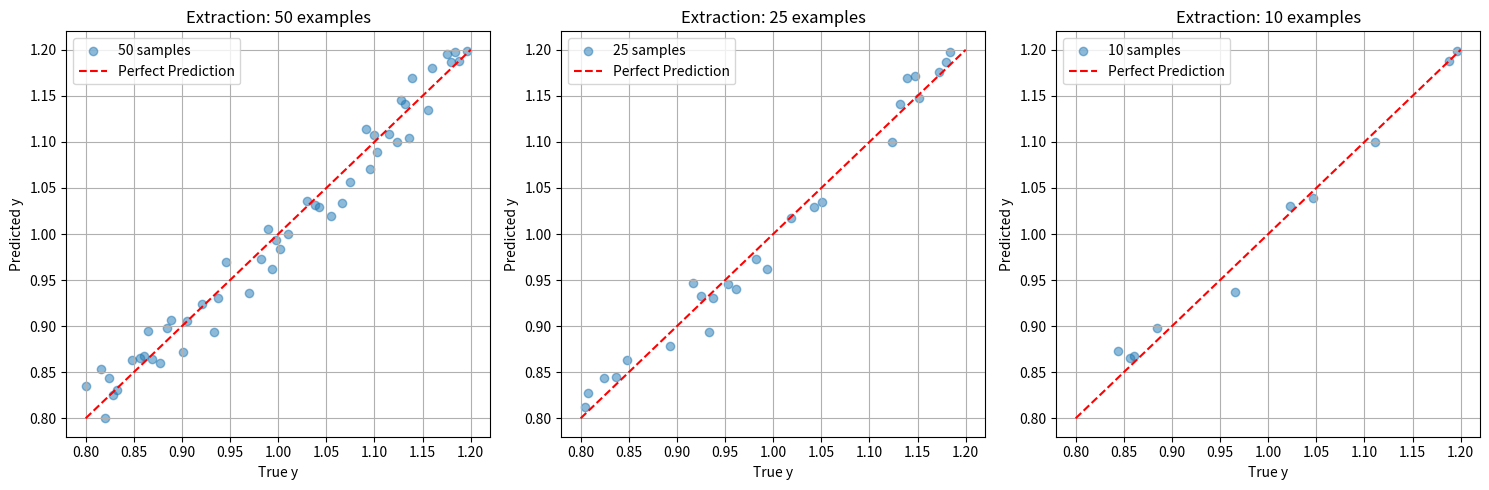
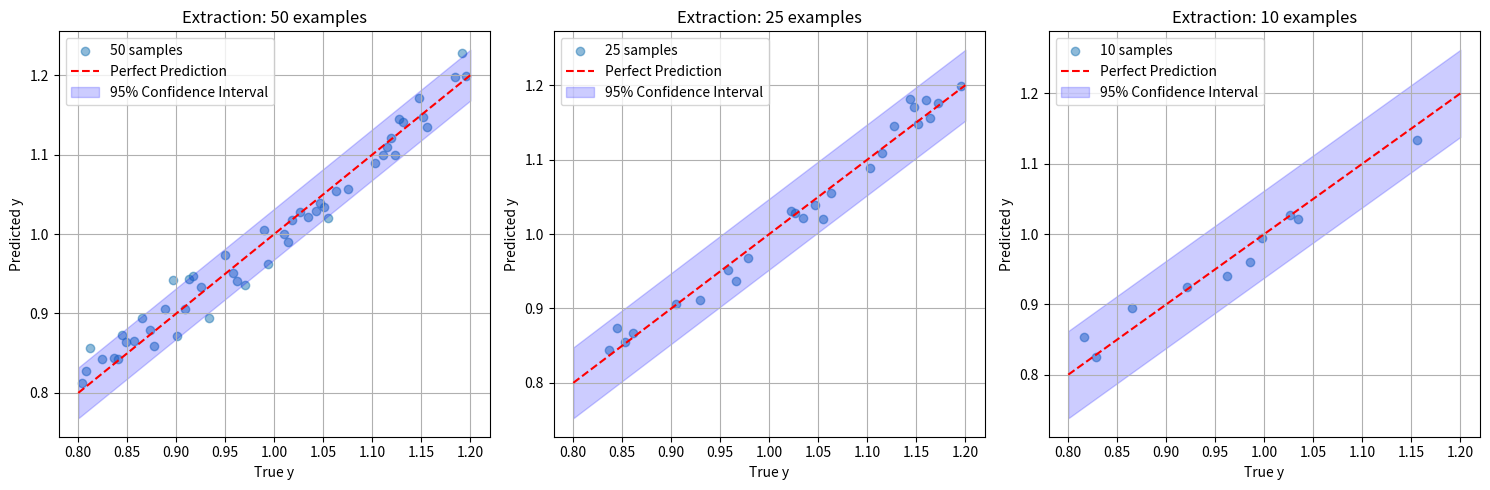

Recreate these plots in Python, in order.
import numpy as np
import matplotlib.pyplot as plt
import scipy
# 假设我们有一些预测的数据和真实的数据
np.random.seed(0)  # 为了重现性
true_y = np.linspace(0.8, 1.2, 100)  # 真实的y值，简单线性关系
predicted_y = true_y + np.random.normal(0, 0.02, true_y.shape)  # 预测的y值，添加一些噪声

# 现在我们将模拟不同的数据集大小效果，这里简单使用子集
sizes = [50, 25, 10]  # 不同的样本大小
plt.figure(figsize=(15, 5))

for i, size in enumerate(sizes, 1):
    # 随机选择一些数据点作为示例
    indices = np.random.choice(len(true_y), size, replace=False)
    sample_true_y = true_y[indices]
    sample_predicted_y = predicted_y[indices]

    # 绘制散点图
    plt.subplot(1, len(sizes), i)
    plt.scatter(sample_true_y, sample_predicted_y, alpha=0.5, label=f'{size} samples')

    # 绘制y=x线，表示完美预测
    plt.plot([0.8, 1.2], [0.8, 1.2], 'r--', label='Perfect Prediction')

    # 设置图的标题和图例
    plt.title(f'Extraction: {size} examples')
    plt.xlabel('True y')
    plt.ylabel('Predicted y')
    plt.legend()
    plt.grid(True)

# 展示图表
plt.tight_layout()
plt.show()


# 基于上面的代码，我们现在将添加表示95%置信区间的阴影区域

# 函数来计算置信区间
def calculate_confidence_interval(y_preds, confidence=0.95):
    # 根据预测值的标准误差计算置信区间
    std_error = np.std(y_preds) / np.sqrt(len(y_preds))
    h = std_error * scipy.stats.t.ppf((1 + confidence) / 2., len(y_preds) - 1)
    return h


# 继续使用上面生成的数据
sizes = [50, 25, 10]  # 不同的样本大小
plt.figure(figsize=(15, 5))

for i, size in enumerate(sizes, 1):
    # 随机选择一些数据点作为示例
    indices = np.random.choice(len(true_y), size, replace=False)
    sample_true_y = true_y[indices]
    sample_predicted_y = predicted_y[indices]

    # 计算置信区间
    confidence_interval = calculate_confidence_interval(sample_predicted_y, confidence=0.95)

    # 绘制散点图
    plt.subplot(1, len(sizes), i)
    plt.scatter(sample_true_y, sample_predicted_y, alpha=0.5, label=f'{size} samples')

    # 绘制y=x线，表示完美预测
    plt.plot([0.8, 1.2], [0.8, 1.2], 'r--', label='Perfect Prediction')

    # 绘制置信区间
    plt.fill_between([0.8, 1.2],
                     [0.8 - confidence_interval, 1.2 - confidence_interval],
                     [0.8 + confidence_interval, 1.2 + confidence_interval],
                     color='blue', alpha=0.2, label='95% Confidence Interval')

    # 设置图的标题和图例
    plt.title(f'Extraction: {size} examples')
    plt.xlabel('True y')
    plt.ylabel('Predicted y')
    plt.legend()
    plt.grid(True)

# 展示图表
plt.tight_layout()
plt.show()

